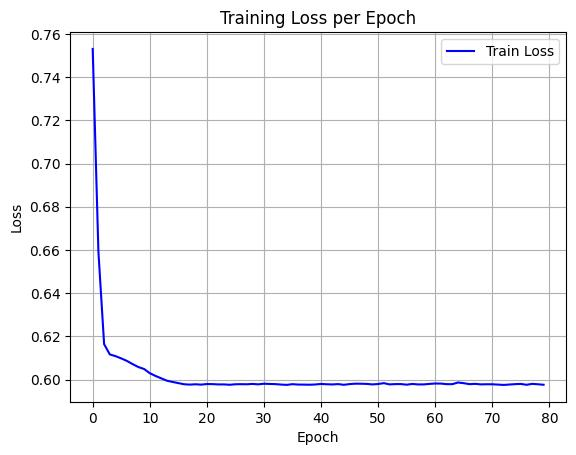

The data file committed next to this chart (first rows):
epoch, train_loss
0, 0.753
1, 0.6593
2, 0.6164
3, 0.6117
4, 0.6109
5, 0.6099
6, 0.6087
7, 0.6072
8, 0.6059
9, 0.605
10, 0.603
11, 0.6018
12, 0.6007
13, 0.5995
14, 0.599
15, 0.5984
16, 0.5979
17, 0.5977
18, 0.5979
19, 0.5977
20, 0.598
21, 0.598
22, 0.5978
23, 0.5978
24, 0.5977
25, 0.5979
26, 0.5979
27, 0.5979
28, 0.5981
29, 0.5979
30, 0.5981
31, 0.598
32, 0.598
33, 0.5978
34, 0.5976
35, 0.5979
36, 0.5978
37, 0.5977
38, 0.5977
39, 0.5978
40, 0.598
41, 0.5979
42, 0.5978
43, 0.598
44, 0.5977
45, 0.598
46, 0.5982
47, 0.5981
48, 0.5981
49, 0.5978
50, 0.598
51, 0.5984
52, 0.5978
53, 0.598
54, 0.598
55, 0.5977
56, 0.598
57, 0.5978
58, 0.5978
59, 0.5981
... 20 more rows
